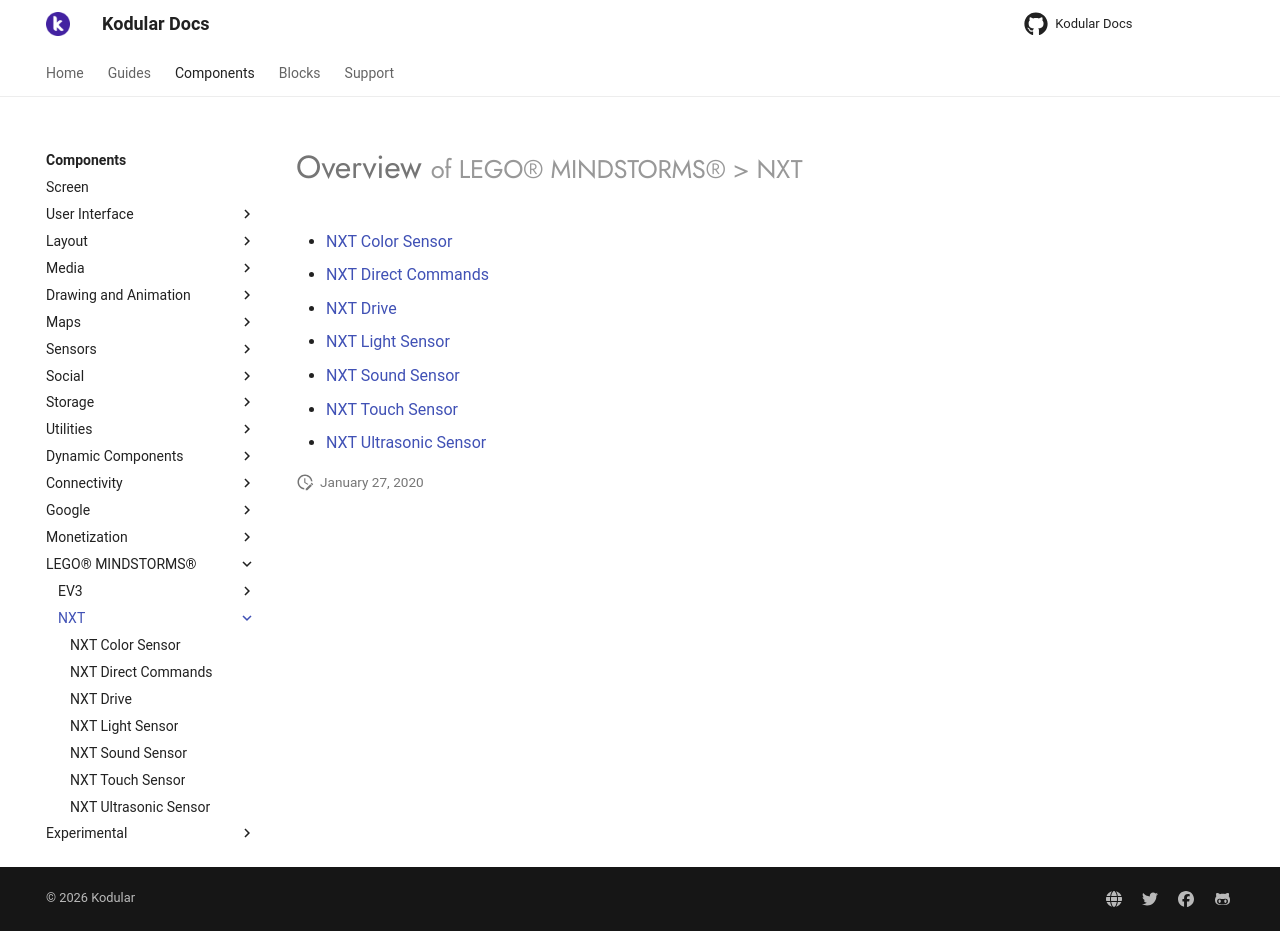

repository: Kodular/Documentation · page: components/lego-mindstorms/nxt/index.html · generator: jekyll

# Overview <small>of LEGO® MINDSTORMS® > NXT</small>

* [NXT Color Sensor](nxt-color-sensor.md)
* [NXT Direct Commands](nxt-direct-commands.md)
* [NXT Drive](nxt-drive.md)
* [NXT Light Sensor](nxt-light-sensor.md)
* [NXT Sound Sensor](nxt-sound-sensor.md)
* [NXT Touch Sensor](nxt-touch-sensor.md)
* [NXT Ultrasonic Sensor](nxt-ultrasonic-sensor.md)
